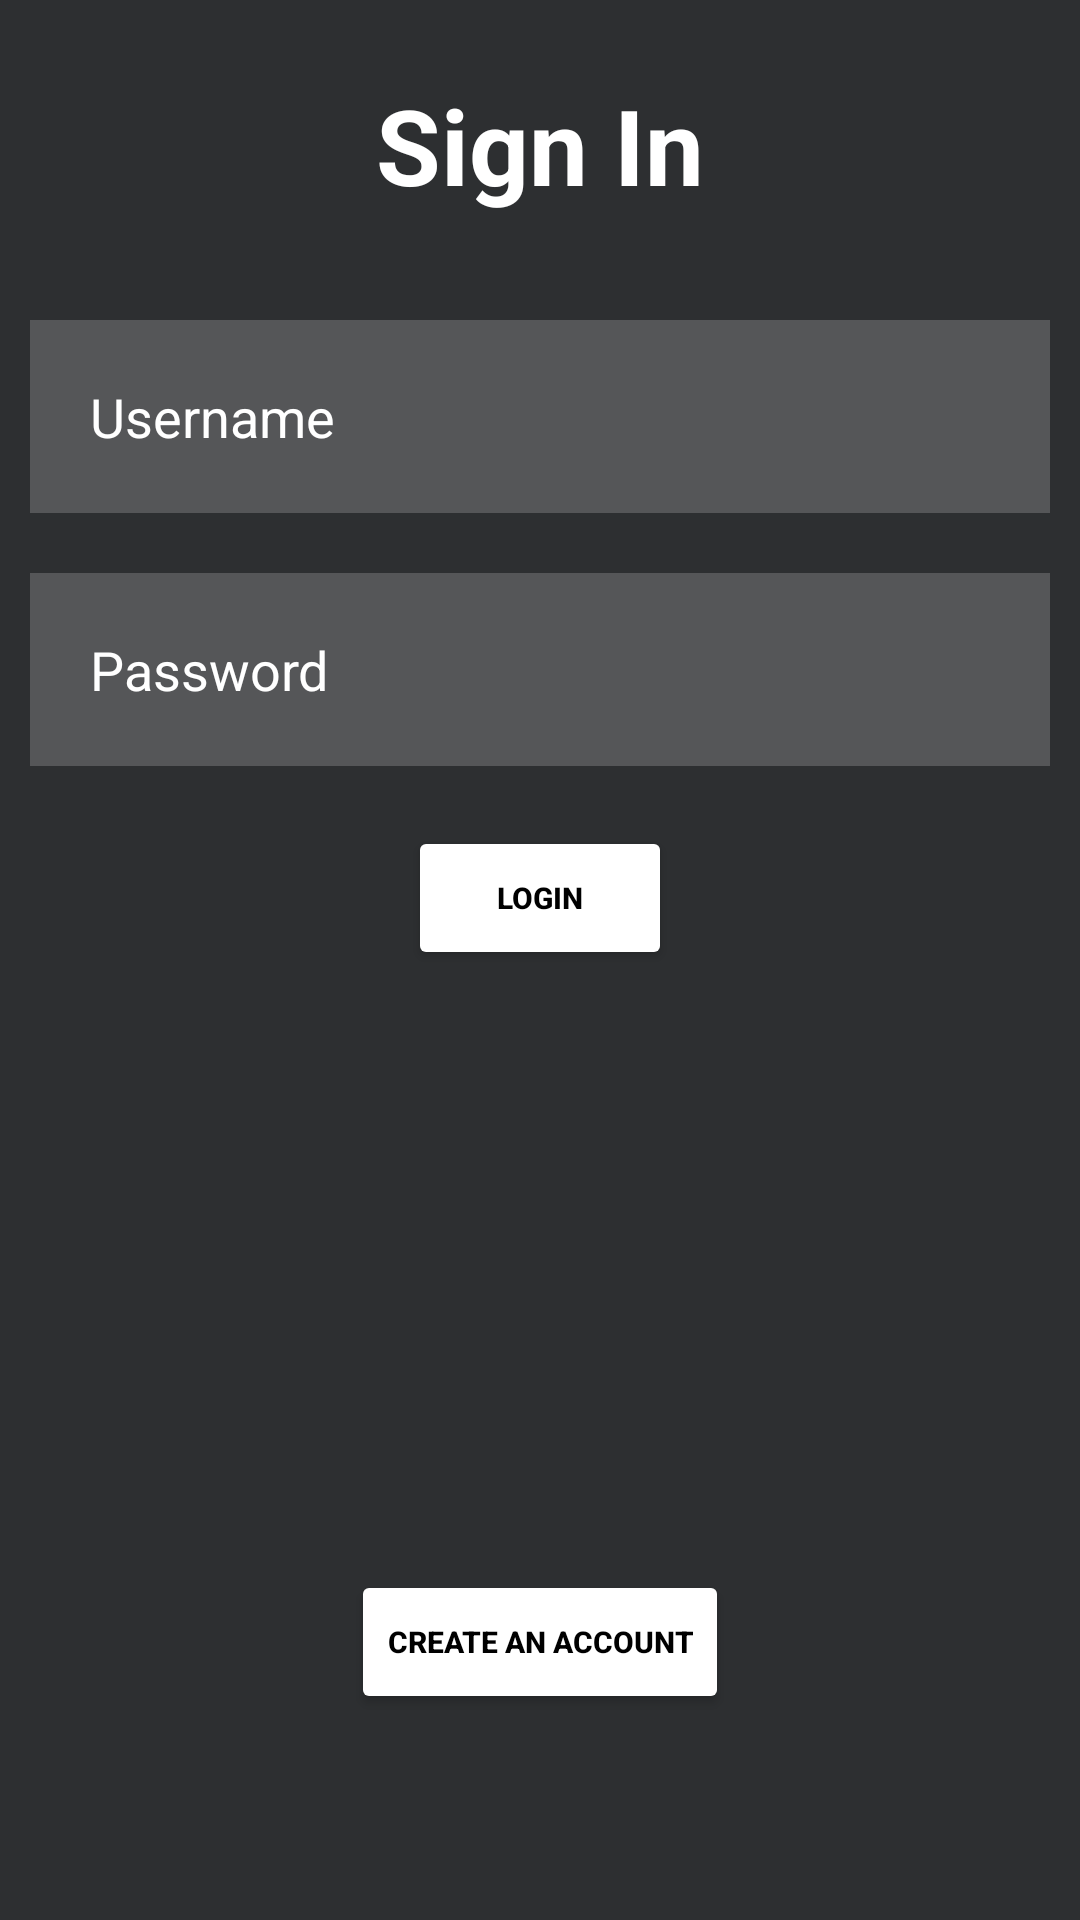

Here is an Android app screen rendered from its layout file. Give the layout XML and the strings, colors and styles it references.
<!-- AndroidManifest.xml: application theme Theme.MobAppProj -->
<!-- res/layout/activity_login.xml -->
<?xml version="1.0" encoding="utf-8"?>
<RelativeLayout xmlns:android="http://schemas.android.com/apk/res/android"
    xmlns:app="http://schemas.android.com/apk/res-auto"
    xmlns:tools="http://schemas.android.com/tools"
    android:layout_width="match_parent"
    android:layout_height="match_parent"
    android:background="#2D2F31"
    tools:context=".LoginActivity">

    <TextView
        android:id="@+id/signUp"
        android:layout_width="match_parent"
        android:layout_height="wrap_content"
        android:layout_marginStart="25sp"
        android:layout_marginTop="25sp"
        android:layout_marginEnd="25sp"
        android:layout_marginBottom="25sp"
        android:text="Sign In"
        android:textAlignment="center"
        android:textColor="#FFFFFF"
        android:textSize="35sp"
        android:textStyle="bold" />

    <EditText
        android:id="@+id/username1"
        android:layout_width="match_parent"
        android:layout_height="wrap_content"
        android:layout_below="@id/signUp"
        android:layout_marginStart="10sp"
        android:layout_marginTop="10sp"
        android:layout_marginEnd="10sp"
        android:layout_marginBottom="10sp"
        android:background="#30FFFFFF"
        android:drawableLeft="@drawable/ic_username"
        android:drawablePadding="20sp"
        android:ems="10"
        android:hint="Username"
        android:inputType="textPersonName"
        android:padding="20sp"
        android:textColor="#FFFFFF"
        android:textColorHint="#FFFFFF" />

    <EditText
        android:id="@+id/password1"
        android:layout_width="match_parent"
        android:layout_height="wrap_content"
        android:layout_below="@id/username1"
        android:layout_marginStart="10sp"
        android:layout_marginTop="10sp"
        android:layout_marginEnd="10sp"
        android:layout_marginBottom="10sp"
        android:background="#30FFFFFF"
        android:drawableLeft="@drawable/ic_security"
        android:drawablePadding="20sp"
        android:ems="10"
        android:hint="Password"
        android:inputType="textPassword"
        android:padding="20sp"
        android:textColor="#FFFFFF"
        android:textColorHint="#FFFFFF" />

    <Button
        android:id="@+id/signInButton1"
        android:layout_width="wrap_content"
        android:layout_height="wrap_content"
        android:layout_below="@id/password1"
        android:layout_centerHorizontal="true"
        android:layout_marginStart="20sp"
        android:layout_marginTop="10sp"
        android:layout_marginEnd="20sp"
        android:backgroundTint="#FFFFFF"
        android:text="Login"
        android:textColor="#000000"
        android:textSize="10sp"
        android:textStyle="bold" />

    <Button
        android:id="@+id/signUpBtn"
        android:layout_width="wrap_content"
        android:layout_height="wrap_content"
        android:layout_below="@id/signInButton1"
        android:layout_centerHorizontal="true"
        android:layout_marginEnd="20sp"
        android:layout_marginBottom="20sp"
        android:backgroundTint="#FFFFFF"
        android:text="Create an Account"
        android:textColor="#000000"
        android:textSize="10sp"
        android:textStyle="bold"
        android:translationY="200dp" />

</RelativeLayout>
<!-- resources referenced by this layout -->
<resources>
  <style name="Theme.MobAppProj" parent="Theme.MaterialComponents.DayNight.DarkActionBar">
          
          <item name="colorPrimary">@color/purple_500</item>
          <item name="colorPrimaryVariant">@color/purple_700</item>
          <item name="colorOnPrimary">@color/white</item>
          
          <item name="colorSecondary">@color/teal_200</item>
          <item name="colorSecondaryVariant">@color/teal_700</item>
          <item name="colorOnSecondary">@color/black</item>
          
          <item name="android:statusBarColor">?attr/colorPrimaryVariant</item>
          
      </style>
  <!-- not gathered from this repository: default colours our renderer supplied (Android Studio template values) -->
  <color name="purple_500">#FF6200EE</color>
  <color name="purple_700">#FF3700B3</color>
  <color name="teal_200">#FF03DAC5</color>
  <color name="teal_700">#FF018786</color>
  <color name="black">#FF000000</color>
  <color name="white">#FFFFFFFF</color>
</resources>
